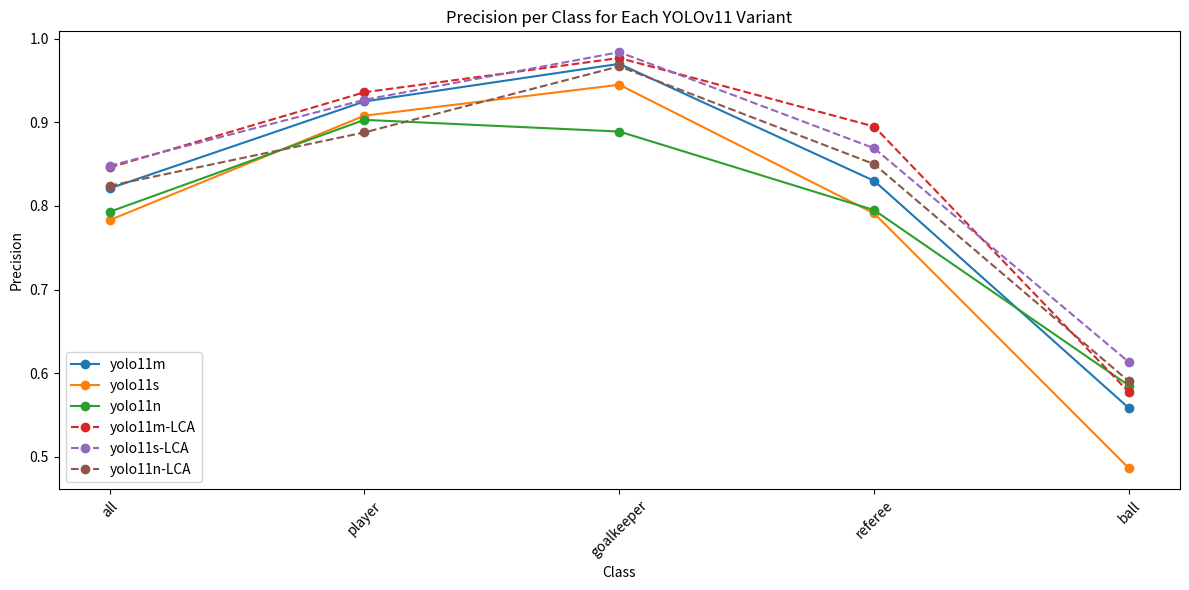
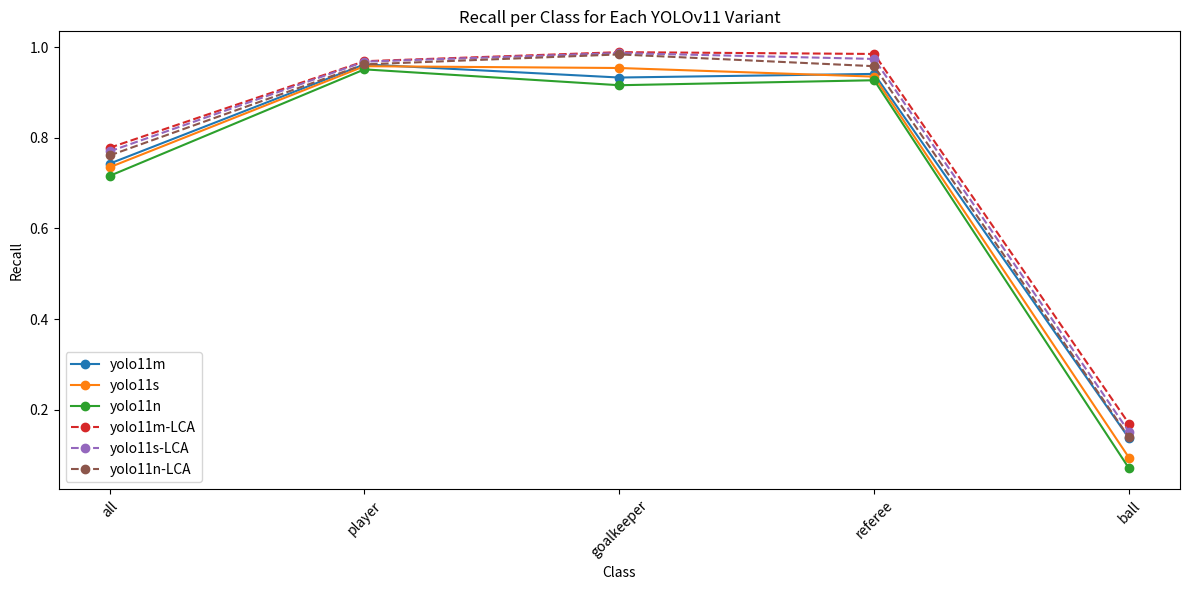
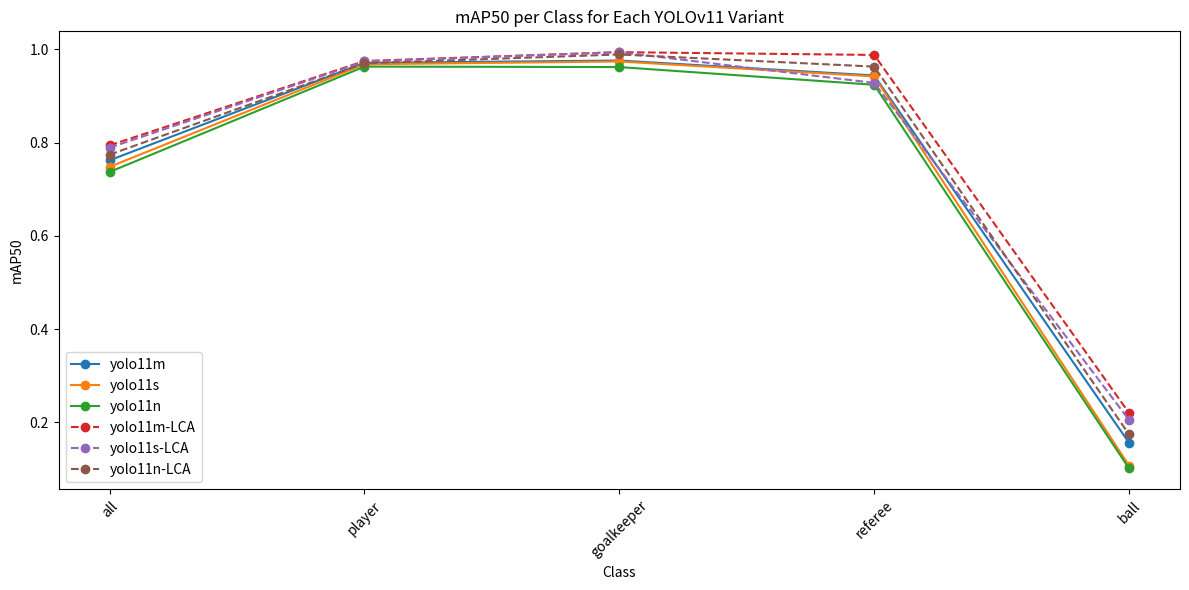
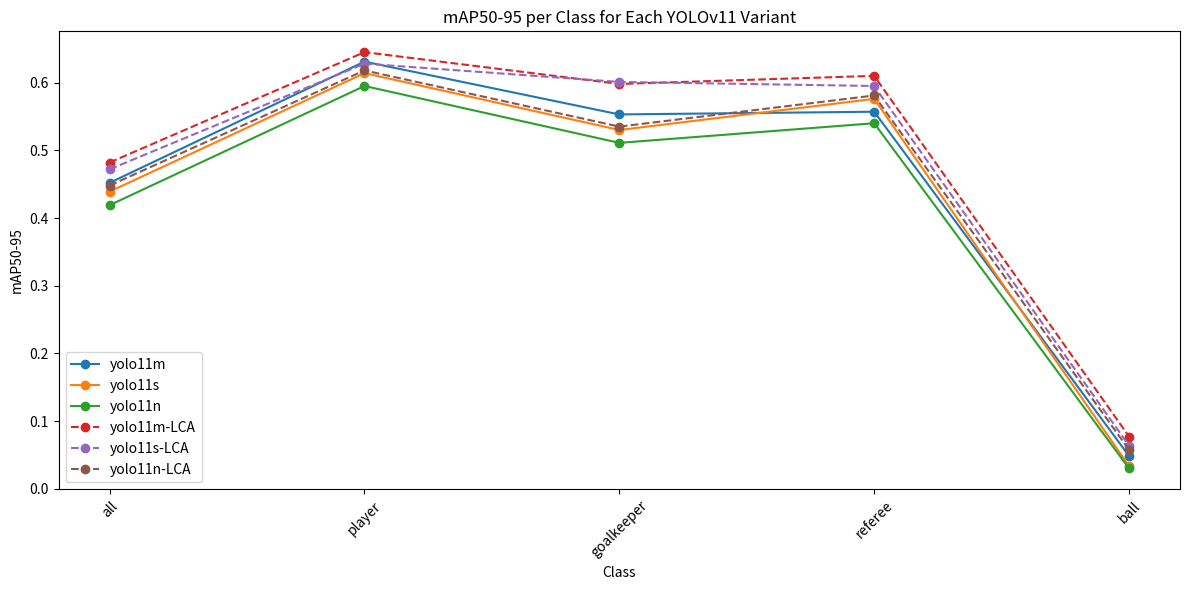

Reproduce these figures in Python, in order.
import pandas as pd
import matplotlib.pyplot as plt

# Data dictionary
data = {
    'yolo11m': {
        'Class': ['all', 'player', 'goalkeeper', 'referee', 'ball'],
        'Precision': [0.821, 0.925, 0.97, 0.83, 0.558],
        'Recall': [0.743, 0.962, 0.933, 0.941, 0.137],
        'mAP50': [0.762, 0.971, 0.976, 0.944, 0.156],
        'mAP50-95': [0.452, 0.631, 0.553, 0.557, 0.0486]
    },
    'yolo11s': {
        'Class': ['all', 'player', 'goalkeeper', 'referee', 'ball'],
        'Precision': [0.783, 0.908, 0.945, 0.791, 0.486],
        'Recall': [0.735, 0.958, 0.954, 0.935, 0.0941],
        'mAP50': [0.748, 0.968, 0.974, 0.942, 0.107],
        'mAP50-95': [0.439, 0.614, 0.53, 0.576, 0.0337]
    },
    'yolo11n': {
        'Class': ['all', 'player', 'goalkeeper', 'referee', 'ball'],
        'Precision': [0.793, 0.903, 0.889, 0.795, 0.585],
        'Recall': [0.716, 0.951, 0.916, 0.927, 0.0706],
        'mAP50': [0.737, 0.963, 0.962, 0.924, 0.101],
        'mAP50-95': [0.419, 0.595, 0.511, 0.54, 0.0302]
    },
    'yolo11m-LCA': {
        'Class': ['all', 'player', 'goalkeeper', 'referee', 'ball'],
        'Precision': [0.846, 0.936, 0.977, 0.895, 0.577],
        'Recall': [0.778, 0.969, 0.989, 0.985, 0.169],
        'mAP50': [0.794, 0.975, 0.994, 0.988, 0.22],
        'mAP50-95': [0.482, 0.645, 0.598, 0.61, 0.0773]
    },
    'yolo11s-LCA': {
        'Class': ['all', 'player', 'goalkeeper', 'referee', 'ball'],
        'Precision': [0.848, 0.927, 0.984, 0.869, 0.613],
        'Recall': [0.77, 0.968, 0.987, 0.974, 0.151],
        'mAP50': [0.789, 0.974, 0.994, 0.928, 0.205],
        'mAP50-95': [0.472, 0.628, 0.601, 0.595, 0.0638]
    },
    'yolo11n-LCA': {
        'Class': ['all', 'player', 'goalkeeper', 'referee', 'ball'],
        'Precision': [0.824, 0.888, 0.967, 0.85, 0.59],
        'Recall': [0.761, 0.962, 0.984, 0.958, 0.139],
        'mAP50': [0.774, 0.97, 0.989, 0.963, 0.174],
        'mAP50-95': [0.448, 0.618, 0.535, 0.581, 0.0577]
    }
}

# Convert to DataFrames
dfs = {key: pd.DataFrame(value) for key, value in data.items()}

# Metrics to plot
metrics = ['Precision', 'Recall', 'mAP50', 'mAP50-95']

# Create a plot for each metric
for metric in metrics:
    fig, ax = plt.subplots(figsize=(12, 6))

    for model, df in dfs.items():
        linestyle = '--' if 'LCA' in model else '-'
        ax.plot(df['Class'], df[metric], marker='o', linestyle=linestyle, label=model)

    ax.set_title(f'{metric} per Class for Each YOLOv11 Variant')
    ax.set_xlabel('Class')
    ax.set_ylabel(metric)
    ax.legend(loc='lower left')
    plt.xticks(rotation=45)
    plt.tight_layout()
    plt.show()
